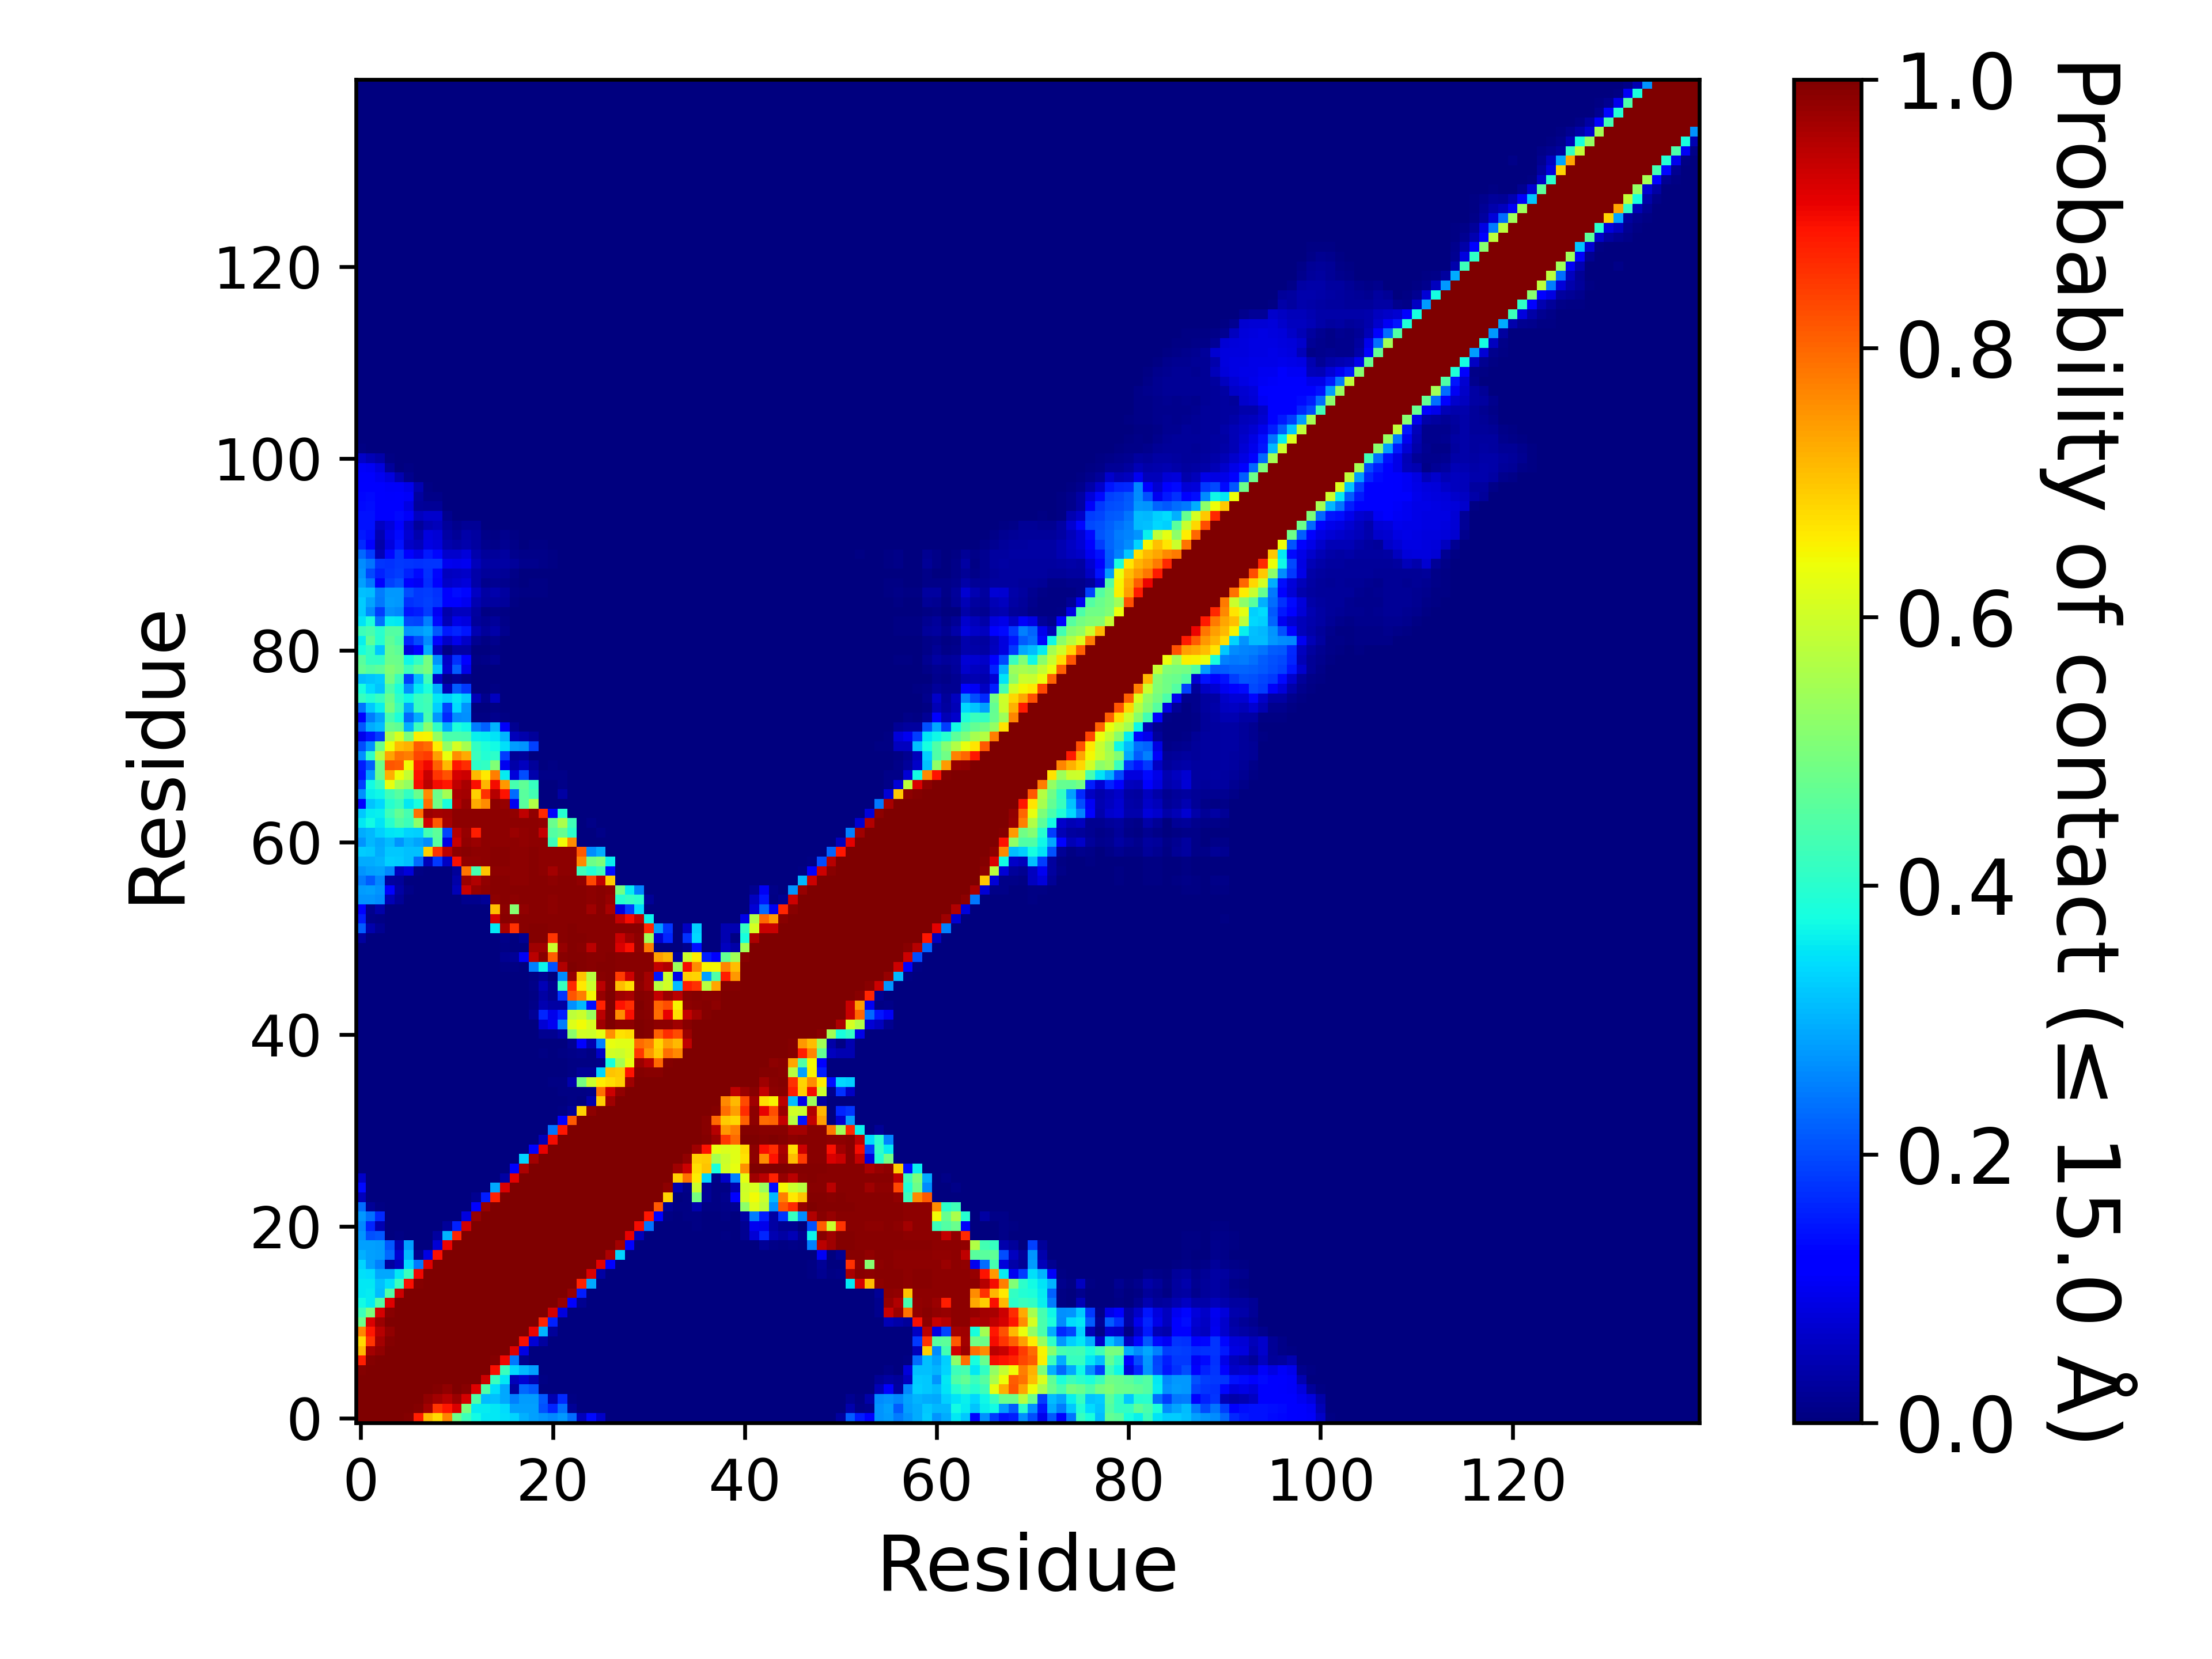

Values plotted in this chart, from the file beside it:
, 1, 2, 3, 4, 5, 6, 7, 8, 9, 10, 11, 12, 13, 14, 15, 16, 17, 18, 19, 20, 21, 22, 23
1, 1.0, 1.0, 1.0, 1.0, 1.0, 0.9925, 0.8764, 0.7134, 0.6783, 0.7669, 0.483, 0.4244, 0.3732, 0.3529, 0.3522, 0.3449, 0.3352, 0.3004, 0.2851, 0.2732, 0.2591, 0.2741, 0.2305
2, 1.0, 1.0, 1.0, 1.0, 1.0, 1.0, 0.9929, 0.9655, 0.8544, 0.8846, 0.9217, 0.4962, 0.3573, 0.3592, 0.3525, 0.3436, 0.2841, 0.2851, 0.2835, 0.2041, 0.1619, 0.238, 0.02017
3, 1.0, 1.0, 1.0, 1.0, 1.0, 1.0, 1.0, 0.983, 0.9669, 0.9526, 0.9762, 0.9233, 0.4471, 0.31, 0.3146, 0.2923, 0.2514, 0.2787, 0.2785, 0.2135, 0.04515, 0.1673, 0.00748
4, 1.0, 1.0, 1.0, 1.0, 1.0, 1.0, 1.0, 1.0, 0.9923, 0.9843, 0.9981, 0.9913, 0.9141, 0.4458, 0.3442, 0.2929, 0.03041, 0.2293, 0.2125, 0.00063, 8.999955000224999e-05, 0.001475, 0.0
5, 1.0, 1.0, 1.0, 1.0, 1.0, 1.0, 1.0, 1.0, 1.0, 1.0, 1.0, 0.9995, 0.9965, 0.9319, 0.4188, 0.3538, 0.05183, 0.07078, 0.04468, 0.00407, 0.000435, 0.002415, 0.0
6, 0.9925, 1.0, 1.0, 1.0, 1.0, 1.0, 1.0, 1.0, 1.0, 1.0, 1.0, 1.0, 1, 0.9963, 0.8923, 0.4196, 0.3376, 0.3067, 0.2842, 7.999960000199999e-05, 4.9999750001249995e-06, 4.9999750001249995e-06, 0.0
7, 0.8764, 0.9929, 1.0, 1.0, 1.0, 1.0, 1.0, 1.0, 1.0, 1.0, 1.0, 1.0, 1.0, 0.9999, 0.9937, 0.8986, 0.2458, 0.01284, 0.00354, 4.9999750001249995e-06, 1.4999925000374999e-05, 0.0, 0.0
8, 0.7134, 0.9655, 0.983, 1.0, 1.0, 1.0, 1.0, 1.0, 1.0, 1.0, 1.0, 1.0, 1.0, 1.0, 0.9998, 0.9965, 0.9156, 0.08831, 0.003195, 0.00099, 0.0, 0.0, 0.0
9, 0.6783, 0.8544, 0.9669, 0.9923, 1.0, 1.0, 1.0, 1.0, 1.0, 1.0, 1.0, 1.0, 1.0, 1.0, 0.9999, 0.9998, 0.999, 0.8937, 0.07435, 0.02984, 0.003545, 0.0, 0.0
10, 0.7669, 0.8846, 0.9526, 0.9843, 1.0, 1.0, 1.0, 1.0, 1.0, 1.0, 1.0, 1.0, 1.0, 1.0, 1.0, 1, 1.0, 0.9996, 0.9053, 0.3027, 0.02447, 0.00016, 0.0
11, 0.483, 0.9217, 0.9762, 0.9981, 1.0, 1.0, 1.0, 1.0, 1.0, 1.0, 1.0, 1.0, 1.0, 1.0, 1.0, 1.0, 1.0, 1.0, 0.9973, 0.8678, 0.1585, 0.002565, 0.0
12, 0.4244, 0.4962, 0.9233, 0.9913, 0.9995, 1.0, 1.0, 1.0, 1.0, 1.0, 1.0, 1.0, 1.0, 1.0, 1.0, 1.0, 1.0, 1.0, 0.9999, 0.9993, 0.9274, 0.08221, 0.002935
13, 0.3732, 0.3573, 0.4471, 0.9141, 0.9965, 1, 1.0, 1.0, 1.0, 1.0, 1.0, 1.0, 1.0, 1.0, 1.0, 1.0, 1.0, 1.0, 1.0, 1.0, 0.9999, 0.979, 0.1156
14, 0.3529, 0.3592, 0.31, 0.4458, 0.9319, 0.9963, 0.9999, 1.0, 1.0, 1.0, 1.0, 1.0, 1.0, 1.0, 1.0, 1.0, 1.0, 1.0, 1.0, 1.0, 1.0, 1, 0.9766
15, 0.3522, 0.3525, 0.3146, 0.3442, 0.4188, 0.8923, 0.9937, 0.9998, 0.9999, 1.0, 1.0, 1.0, 1.0, 1.0, 1.0, 1.0, 1.0, 1.0, 1.0, 1.0, 1.0, 1.0, 0.9995
16, 0.3449, 0.3436, 0.2923, 0.2929, 0.3538, 0.4196, 0.8986, 0.9965, 0.9998, 1, 1.0, 1.0, 1.0, 1.0, 1.0, 1.0, 1.0, 1.0, 1.0, 1.0, 1.0, 1.0, 1.0
17, 0.3352, 0.2841, 0.2514, 0.03041, 0.05183, 0.3376, 0.2458, 0.9156, 0.999, 1.0, 1.0, 1.0, 1.0, 1.0, 1.0, 1.0, 1.0, 1.0, 1.0, 1.0, 1.0, 1.0, 1.0
18, 0.3004, 0.2851, 0.2787, 0.2293, 0.07078, 0.3067, 0.01284, 0.08831, 0.8937, 0.9996, 1.0, 1.0, 1.0, 1.0, 1.0, 1.0, 1.0, 1.0, 1.0, 1.0, 1.0, 1.0, 1.0
19, 0.2851, 0.2835, 0.2785, 0.2125, 0.04468, 0.2842, 0.00354, 0.003195, 0.07435, 0.9053, 0.9973, 0.9999, 1.0, 1.0, 1.0, 1.0, 1.0, 1.0, 1.0, 1.0, 1.0, 1.0, 1.0
20, 0.2732, 0.2041, 0.2135, 0.00063, 0.00407, 7.999960000199999e-05, 4.9999750001249995e-06, 0.00099, 0.02984, 0.3027, 0.8678, 0.9993, 1.0, 1.0, 1.0, 1.0, 1.0, 1.0, 1.0, 1.0, 1.0, 1.0, 1.0
21, 0.2591, 0.1619, 0.04515, 8.999955000224999e-05, 0.000435, 4.9999750001249995e-06, 1.4999925000374999e-05, 0.0, 0.003545, 0.02447, 0.1585, 0.9274, 0.9999, 1.0, 1.0, 1.0, 1.0, 1.0, 1.0, 1.0, 1.0, 1.0, 1.0
22, 0.2741, 0.238, 0.1673, 0.001475, 0.002415, 4.9999750001249995e-06, 0.0, 0.0, 0.0, 0.00016, 0.002565, 0.08221, 0.979, 1, 1.0, 1.0, 1.0, 1.0, 1.0, 1.0, 1.0, 1.0, 1.0
23, 0.2305, 0.02017, 0.00748, 0.0, 0.0, 0.0, 0.0, 0.0, 0.0, 0.0, 0.0, 0.002935, 0.1156, 0.9766, 0.9995, 1.0, 1.0, 1.0, 1.0, 1.0, 1.0, 1.0, 1.0
24, 0.05211, 1.4999925000374999e-05, 0.0, 0.0, 0.0, 0.0, 0.0, 0.0, 0.0, 0.0, 0.0, 4.9999750001249995e-06, 0.01762, 0.1545, 0.8713, 0.9999, 1.0, 1.0, 1.0, 1.0, 1.0, 1.0, 1.0
25, 0.1364, 0.00072, 1.4999925000374999e-05, 0.0, 0.0, 0.0, 0.0, 0.0, 0.0, 0.0, 0.0, 0.0, 0.00059, 0.00331, 0.2915, 0.9218, 0.9987, 1.0, 1.0, 1.0, 1.0, 1.0, 1.0
26, 0.06264, 0.00029, 0.0, 0.0, 0.0, 0.0, 0.0, 0.0, 0.0, 0.0, 0.0, 0.0, 0.0, 1.4999925000374999e-05, 4.9999750001249995e-06, 0.03428, 0.9118, 0.9992, 1.0, 1.0, 1.0, 1.0, 1.0
27, 0.00077, 0.0, 0.0, 0.0, 0.0, 0.0, 0.0, 0.0, 0.0, 0.0, 0.0, 0.0, 0.0, 0.0, 0.0, 9.999950000249999e-05, 0.1211, 0.9585, 0.9999, 1.0, 1.0, 1.0, 1.0
28, 4.4999775001124996e-05, 0.0, 0.0, 0.0, 0.0, 0.0, 0.0, 0.0, 0.0, 0.0, 0.0, 0.0, 0.0, 0.0, 0.0, 0.0, 0.0011, 0.3334, 0.9679, 0.9997, 1.0, 1.0, 1.0
29, 0.000365, 0.0, 0.0, 0.0, 0.0, 0.0, 0.0, 0.0, 0.0, 0.0, 0.0, 0.0, 0.0, 0.0, 0.0, 0.0, 0.0, 0.002005, 0.1252, 0.907, 0.9992, 1, 1.0
30, 4.9999750001249995e-06, 0.0, 0.0, 0.0, 0.0, 0.0, 0.0, 0.0, 0.0, 0.0, 0.0, 0.0, 0.0, 0.0, 0.0, 0.0, 0.0, 0.0, 0.000265, 0.05367, 0.8977, 0.9987, 1.0
31, 0.0, 0.0, 0.0, 0.0, 0.0, 0.0, 0.0, 0.0, 0.0, 0.0, 0.0, 0.0, 0.0, 0.0, 0.0, 0.0, 0.0, 0.0, 0.0, 0.002305, 0.2415, 0.8855, 0.9969
32, 0.0, 0.0, 0.0, 0.0, 0.0, 0.0, 0.0, 0.0, 0.0, 0.0, 0.0, 0.0, 0.0, 0.0, 0.0, 0.0, 0.0, 0.0, 0.0, 0.0, 0.002045, 0.128, 0.8135
33, 0.0, 0.0, 0.0, 0.0, 0.0, 0.0, 0.0, 0.0, 0.0, 0.0, 0.0, 0.0, 0.0, 0.0, 0.0, 0.0, 0.0, 0.0, 2.9999850000749997e-05, 4.9999750001249995e-06, 0.000265, 0.00485, 0.02327
34, 0.0, 0.0, 0.0, 0.0, 0.0, 0.0, 0.0, 0.0, 0.0, 0.0, 0.0, 0.0, 0.0, 0.0, 0.0, 0.0, 0.0, 0.0, 4.9999750001249995e-06, 0.0, 0.0, 0.002045, 0.00403
35, 0.0, 0.0, 0.0, 0.0, 0.0, 0.0, 0.0, 0.0, 0.0, 0.0, 0.0, 0.0, 0.0, 0.0, 0.0, 0.0, 0.0, 2.9999850000749997e-05, 0.00134, 0.001595, 0.00235, 0.004485, 0.00571
36, 0.0, 0.0, 0.0, 0.0, 0.0, 0.0, 0.0, 0.0, 0.0, 0.0, 0.0, 0.0, 0.0, 0.0, 0.0, 0.0, 0.0, 0.0, 0.00113, 0.003695, 0.004395, 0.00551, 0.04101
37, 0.0, 0.0, 0.0, 0.0, 0.0, 0.0, 0.0, 0.0, 0.0, 0.0, 0.0, 0.0, 0.0, 0.0, 0.0, 0.0, 0.0, 0.0, 0.0, 9.999950000249999e-06, 4.9999750001249995e-06, 0.00195, 0.004865
38, 0.0, 0.0, 0.0, 0.0, 0.0, 0.0, 0.0, 0.0, 0.0, 0.0, 0.0, 0.0, 0.0, 0.0, 0.0, 0.0, 0.0, 0.0, 7.999960000199999e-05, 0.000105, 4.9999750001249995e-06, 0.00194, 0.004715
39, 0.0, 0.0, 0.0, 0.0, 0.0, 0.0, 0.0, 0.0, 0.0, 0.0, 0.0, 0.0, 0.0, 0.0, 0.0, 0.0, 0.0, 9.999950000249999e-06, 0.00207, 0.004285, 0.003825, 0.004825, 0.00884
40, 0.0, 0.0, 0.0, 0.0, 0.0, 0.0, 0.0, 0.0, 0.0, 0.0, 0.0, 0.0, 0.0, 0.0, 0.0, 0.0, 4.9999750001249995e-05, 0.0, 0.000935, 0.003205, 0.00154, 0.002555, 0.01847
41, 0.0, 0.0, 0.0, 0.0, 0.0, 0.0, 0.0, 0.0, 0.0, 0.0, 0.0, 0.0, 2.9999850000749997e-05, 1.4999925000374999e-05, 0.0, 0.000515, 0.00117, 0.00038, 0.002925, 0.019, 0.01947, 0.03288, 0.5207
42, 0.0, 0.0, 0.0, 0.0, 0.0, 0.0, 0.0, 0.0, 0.0, 0.0, 0.0, 0.0, 4.9999750001249995e-05, 2.4999875000624998e-05, 0.0, 0.00012, 0.000605, 9.999950000249999e-05, 0.00151, 0.07648, 0.09807, 0.2471, 0.6185
43, 0.0, 0.0, 0.0, 0.0, 0.0, 0.0, 0.0, 0.0, 0.0, 0.0, 0.0, 0.0, 1.4999925000374999e-05, 0.0, 0.0, 0.00011, 0.00186, 0.00081, 0.02103, 0.1632, 0.09744, 0.1552, 0.5809
44, 0.0, 0.0, 0.0, 0.0, 0.0, 0.0, 0.0, 0.0, 4.4999775001124996e-05, 2.4999875000624998e-05, 0.0, 4.9999750001249995e-05, 0.00018, 5.9999700001499995e-05, 0.000135, 0.0023, 0.00281, 0.00175, 0.00893, 0.04374, 0.03298, 0.03447, 0.2683
45, 0.0, 0.0, 0.0, 0.0, 0.0, 9.999950000249999e-06, 0.0, 0.0, 6.4999675001625e-05, 8.999955000224999e-05, 0.0, 5.9999700001499995e-05, 0.0005, 0.000275, 0.000155, 0.002355, 0.002385, 0.000955, 0.00409, 0.03211, 0.01888, 0.1762, 0.8169
46, 0.0, 0.0, 0.0, 0.0, 0.0, 0.0, 0.0, 0.0, 0.0, 0.0, 0.0, 0.0, 5.9999700001499995e-05, 0.0, 0.0, 0.000615, 0.00037, 0.00014, 0.00857, 0.04935, 0.01633, 0.4161, 0.8656
47, 0.0, 0.0, 0.0, 0.0, 0.0, 0.0, 0.0, 0.0, 1.9999900000499998e-05, 4.9999750001249995e-06, 0.0, 9.999950000249999e-06, 0.00015, 0.0, 0.0003, 0.001975, 0.00127, 0.00058, 0.00472, 0.01574, 0.002085, 0.2644, 0.9783
48, 0.00143, 4.9999750001249995e-06, 0.0, 0.0, 1.9999900000499998e-05, 0.000115, 9.999950000249999e-06, 1.9999900000499998e-05, 0.00038, 0.000295, 9.999950000249999e-06, 0.000615, 0.00159, 0.00056, 0.00112, 0.004095, 0.004565, 0.002865, 0.2532, 0.3668, 0.2057, 0.9541, 0.9964
49, 0.003295, 0.0, 0.0, 0.0, 0.0, 5.4999725001374995e-05, 0.0, 0.0, 0.000165, 0.000185, 9.999950000249999e-06, 1.9999900000499998e-05, 0.000635, 2.9999850000749997e-05, 3.4999825000875e-05, 0.01752, 0.01969, 0.1016, 0.947, 0.991, 0.8096, 0.9897, 0.9936
50, 0.00157, 0.0, 0.0, 0.0, 0.0, 0.0, 0.0, 0.0, 0.0, 9.999950000249999e-06, 0.0, 9.999950000249999e-06, 7.499962500187499e-05, 0.0, 1.9999900000499998e-05, 0.005745, 0.00059, 0.003265, 0.9696, 0.9692, 0.5949, 0.98, 0.9923
51, 0.02931, 0.00066, 0.0011, 0.0, 9.999950000249999e-06, 0.00016, 1.4999925000374999e-05, 0.0, 0.000325, 6.999965000175e-05, 9.999950000249999e-06, 0.00071, 0.0011, 0.000255, 0.00091, 0.01074, 0.00315, 0.01919, 0.9938, 0.9942, 0.852, 0.992, 0.9935
52, 0.2175, 0.0409, 0.01662, 0.000155, 0.00032, 0.00052, 9.999950000249999e-05, 1.4999925000374999e-05, 0.00099, 0.00048, 3.4999825000875e-05, 0.000795, 0.001555, 0.000325, 0.3546, 0.9614, 0.8562, 0.99, 0.993, 0.9945, 0.9918, 0.9916, 0.9923
53, 0.1551, 0.008575, 0.006505, 0.0, 4.9999750001249995e-06, 5.4999725001374995e-05, 4.9999750001249995e-06, 0.0, 1.9999900000499998e-05, 3.4999825000875e-05, 0.0, 0.00047, 0.003815, 0.001135, 0.9226, 0.9909, 0.9854, 0.9901, 0.9912, 0.9917, 0.9907, 0.9909, 0.9916
54, 0.1272, 0.01472, 0.03526, 0.000325, 0.00014, 1.9999900000499998e-05, 0.0, 0.0, 8.499957500212499e-05, 4.9999750001249995e-06, 0.0, 0.000335, 0.000575, 0.0, 0.7108, 0.9871, 0.5121, 0.9842, 0.9908, 0.9909, 0.9871, 0.9902, 0.9918
55, 0.2729, 0.2725, 0.2652, 0.04995, 0.02182, 0.00076, 2.9999850000749997e-05, 0.00019, 0.000885, 0.00033, 0.000345, 0.01381, 0.01459, 0.02193, 0.9876, 0.9908, 0.9852, 0.9883, 0.9917, 0.9914, 0.988, 0.9909, 0.9917
56, 0.2804, 0.2816, 0.2716, 0.1127, 0.03169, 0.01077, 0.001005, 9.999950000249999e-06, 0.000915, 0.000535, 0.04976, 0.9348, 0.9777, 0.9876, 0.9898, 0.991, 0.9896, 0.9902, 0.9912, 0.9912, 0.9899, 0.9908, 0.9912
57, 0.2483, 0.2177, 0.2584, 0.0289, 0.02423, 0.00165, 0.001495, 4.9999750001249995e-06, 0.001225, 8.999955000224999e-05, 0.03851, 0.9731, 0.9563, 0.9843, 0.9886, 0.9899, 0.9879, 0.9882, 0.9905, 0.99, 0.9871, 0.9888, 0.9906
58, 0.2726, 0.2833, 0.2876, 0.2586, 0.05787, 0.08197, 0.004445, 0.00022, 0.000595, 9.999950000249999e-06, 0.02591, 0.7857, 0.4339, 0.703, 0.9877, 0.988, 0.9865, 0.9871, 0.9887, 0.9871, 0.9659, 0.9861, 0.9871
59, 0.2952, 0.2949, 0.3033, 0.3312, 0.3272, 0.3137, 0.234, 0.05274, 0.1803, 0.05924, 0.8932, 0.9821, 0.9809, 0.9873, 0.9885, 0.989, 0.9875, 0.988, 0.99, 0.9879, 0.9866, 0.9879, 0.988
60, 0.3278, 0.321, 0.295, 0.3206, 0.3239, 0.3129, 0.3133, 0.6913, 0.8535, 0.9491, 0.9871, 0.9884, 0.9879, 0.9878, 0.9889, 0.9896, 0.9878, 0.988, 0.9899, 0.988, 0.9861, 0.986, 0.9861
... 80 more rows
